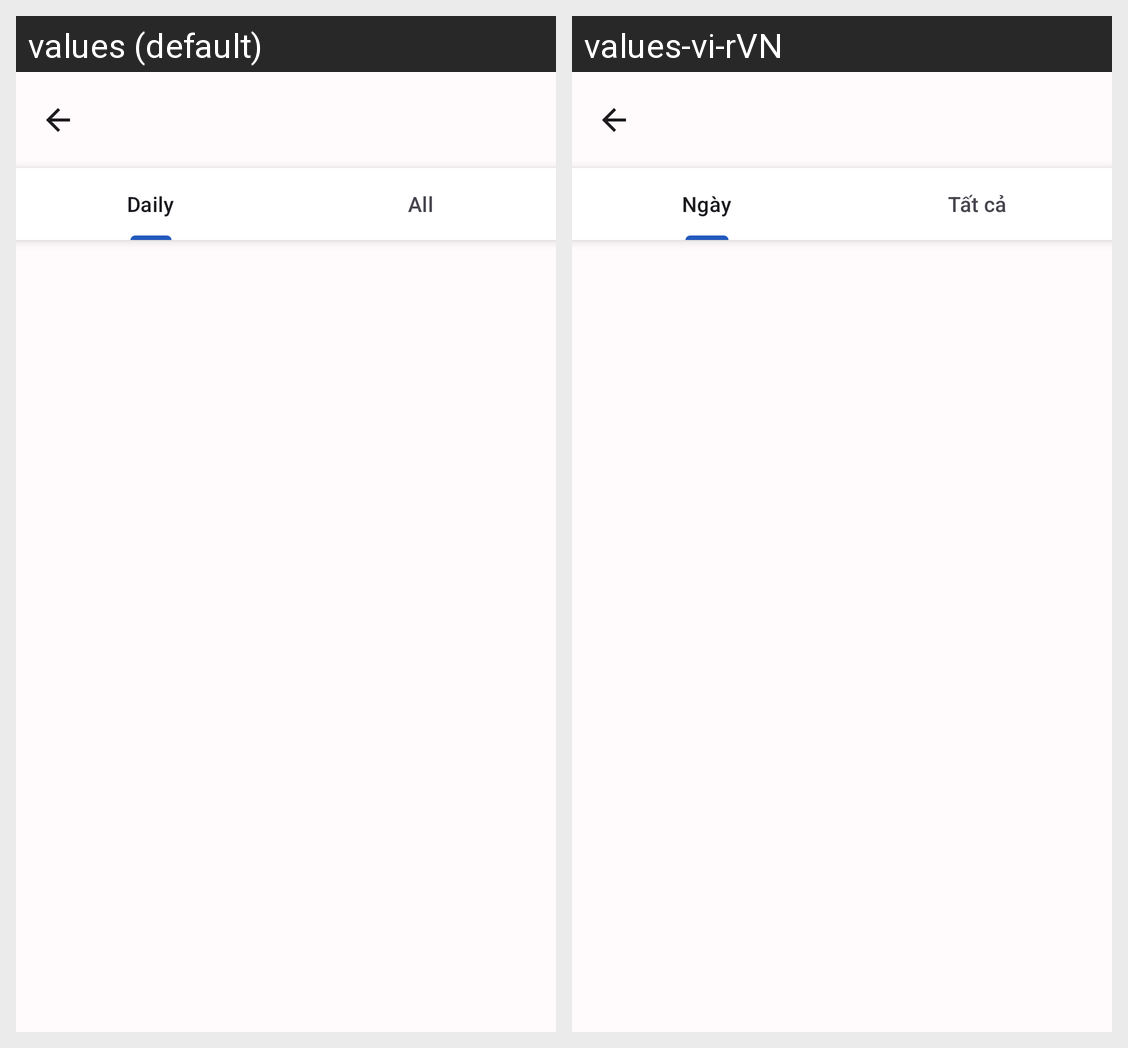

This grid shows one Android layout under two languages. Give, for every string resource on the screen, its name, the default text and each shown locale's text.
Android screen res/layout/activity_leaderboard.xml rendered under 2 locales, left to right: values (default), values-vi-rVN. Device: Nexus 5 (rendered at 1080×1920; each locale shown at half size, 540×960, under a caption strip naming it); theme Theme.Kotae.
Strings drawn on this screen, with the default value and each locale's value (text and hints the layout hard-codes, and strings that could not be matched under every locale, appear in the picture but are not listed):

leaderboard_day
  values: Daily
  values-vi-rVN: Ngày

leaderboard_all
  values: All
  values-vi-rVN: Tất cả
